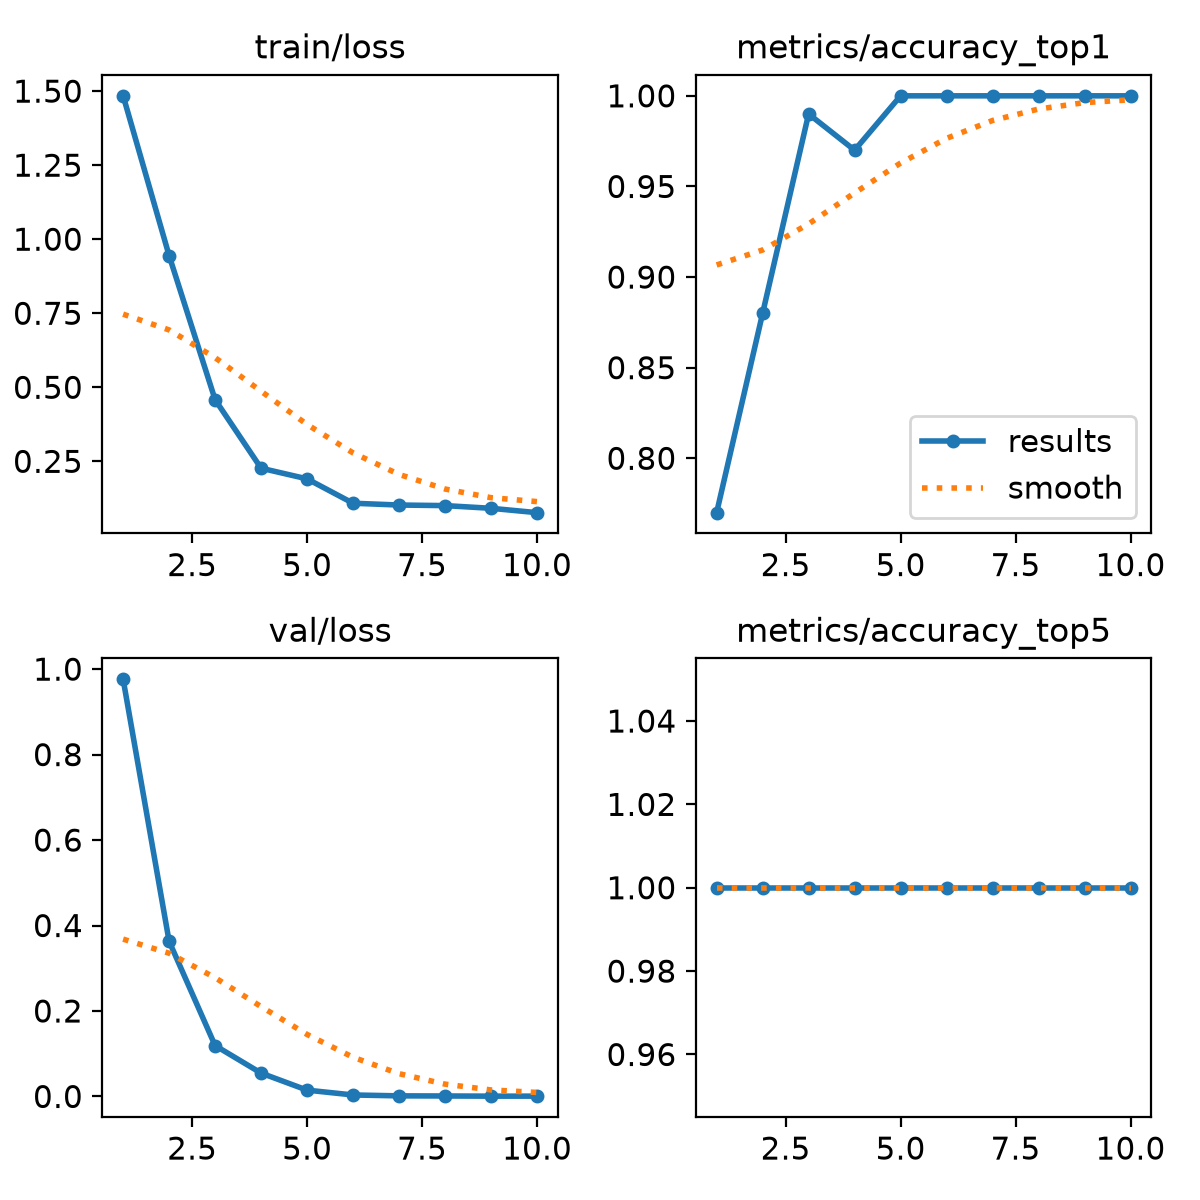

The table this chart was drawn from, first rows:
epoch, time, train/loss, metrics/accuracy_top1, metrics/accuracy_top5, val/loss, lr/pg0, lr/pg1, lr/pg2
1, 5.653, 1.484, 0.77, 1, 0.9761, 0.0002666, 0.0002666, 0.0002666
2, 10.57, 0.9445, 0.88, 1, 0.3629, 0.0004905, 0.0004905, 0.0004905
3, 15.49, 0.4581, 0.99, 1, 0.119, 0.0006594, 0.0006594, 0.0006594
4, 20.23, 0.2267, 0.97, 1, 0.05464, 0.0007732, 0.0007732, 0.0007732
5, 25.2, 0.1908, 1, 1, 0.01474, 0.000671, 0.000671, 0.000671
6, 30.23, 0.1085, 1, 1, 0.00343, 0.0005611, 0.0005611, 0.0005611
7, 36.6, 0.1024, 1, 1, 0.00135, 0.0004511, 0.0004511, 0.0004511
8, 41.79, 0.1005, 1, 1, 0.00107, 0.0003411, 0.0003411, 0.0003411
9, 46.79, 0.09139, 1, 1, 0.00066, 0.0002311, 0.0002311, 0.0002311
10, 52.15, 0.07667, 1, 1, 0.00071, 0.0001211, 0.0001211, 0.0001211
